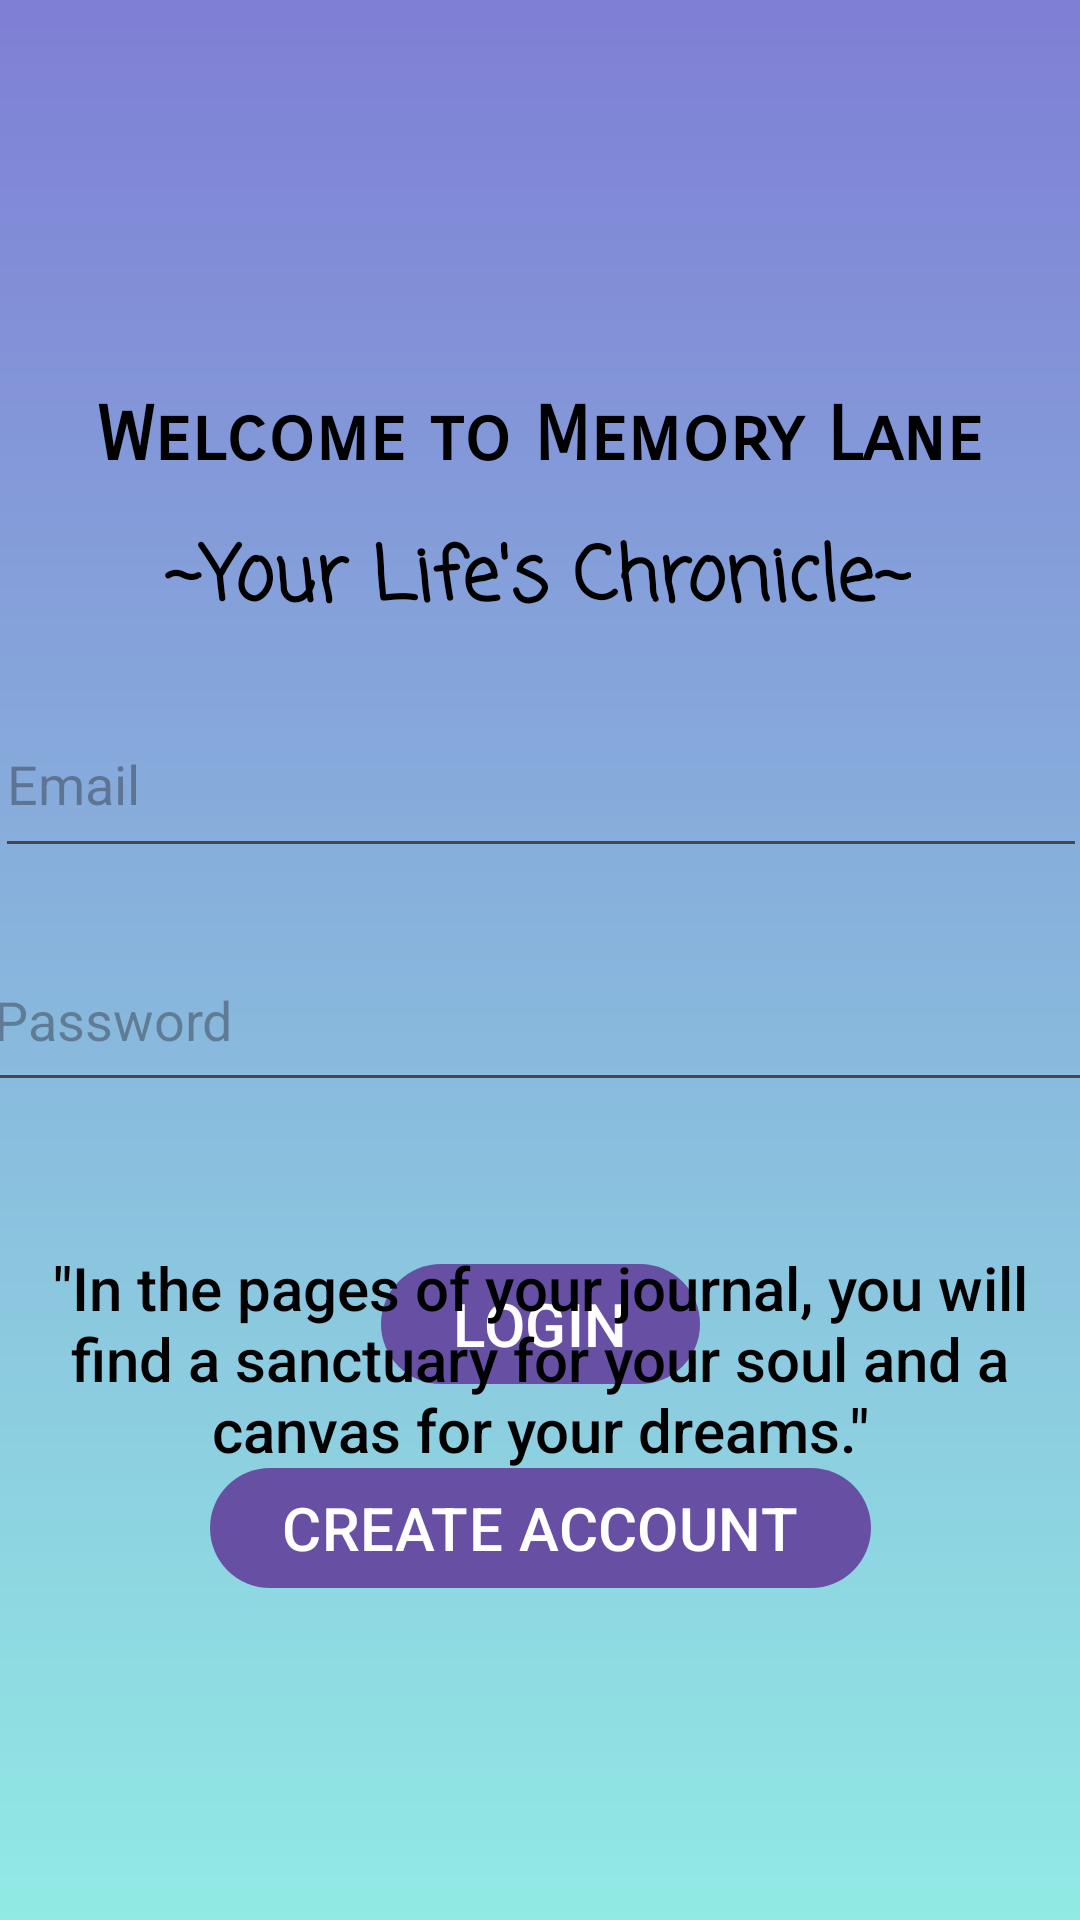

Produce the Android XML layout that renders to this screen, including the resource entries it uses.
<!-- AndroidManifest.xml: application theme Theme.JournalApp -->
<!-- res/layout/activity_main.xml -->
<?xml version="1.0" encoding="utf-8"?>
<androidx.constraintlayout.widget.ConstraintLayout xmlns:android="http://schemas.android.com/apk/res/android"
    xmlns:app="http://schemas.android.com/apk/res-auto"
    xmlns:tools="http://schemas.android.com/tools"
    android:layout_width="match_parent"
    android:layout_height="match_parent"
    android:background="@drawable/gradient_main"

    tools:context=".MainActivity">

    <EditText
        android:id="@+id/password"
        android:layout_width="373dp"
        android:layout_height="58dp"
        android:layout_margin="20dp"
        android:layout_marginStart="20dp"
        android:layout_marginEnd="20dp"
        android:hint="Password"
        android:inputType="textPassword"
        android:maxLines="1"
        app:layout_constraintEnd_toEndOf="parent"
        app:layout_constraintStart_toStartOf="parent"
        app:layout_constraintTop_toBottomOf="@+id/email" />

    <AutoCompleteTextView
        android:id="@+id/email"
        android:layout_width="364dp"
        android:layout_height="59dp"
        android:layout_margin="70dp"
        android:hint="Email"
        app:layout_constraintEnd_toEndOf="parent"
        app:layout_constraintStart_toStartOf="parent"
        app:layout_constraintTop_toBottomOf="@+id/textWelcome" />

    <TextView
        android:id="@+id/textWelcome"
        android:layout_width="wrap_content"
        android:layout_height="wrap_content"
        android:layout_marginTop="130dp"
        android:fontFamily="sans-serif-smallcaps"
        android:text="Welcome to Memory Lane"
        android:textColor="@color/black"
        android:textSize="25dp"
        android:textStyle="bold"
        app:layout_constraintLeft_toLeftOf="parent"
        app:layout_constraintRight_toRightOf="parent"
        app:layout_constraintTop_toTopOf="parent" />

    <TextView
        android:id="@+id/welcome"
        android:layout_width="wrap_content"
        android:layout_height="wrap_content"
        android:layout_marginTop="174dp"
        android:fontFamily="casual"
        android:text="~Your Life's Chronicle~"
        android:textColor="@color/black"
        android:textSize="25dp"
        android:textStyle="bold"
        app:layout_constraintHorizontal_bias="0.493"
        app:layout_constraintLeft_toLeftOf="parent"
        app:layout_constraintRight_toRightOf="parent"
        app:layout_constraintTop_toTopOf="parent" />

    <Button
        android:id="@+id/email_signin"
        android:layout_width="wrap_content"
        android:layout_height="wrap_content"
        android:layout_marginTop="50dp"
        android:text="LOGIN"
        android:textSize="20sp"
        app:layout_constraintEnd_toEndOf="parent"
        app:layout_constraintStart_toStartOf="parent"
        app:layout_constraintTop_toBottomOf="@+id/password" />

    <Button
        android:id="@+id/create_account"
        android:layout_width="wrap_content"
        android:layout_height="wrap_content"
        android:layout_marginTop="20dp"
        android:text="CREATE ACCOUNT"
        android:textSize="20sp"
        app:layout_constraintEnd_toEndOf="parent"
        app:layout_constraintStart_toStartOf="parent"
        app:layout_constraintTop_toBottomOf="@+id/email_signin" />

    <TextView
        android:id="@+id/textView"
        android:layout_width="0dp"
        android:layout_height="wrap_content"
        android:layout_marginStart="9dp"
        android:layout_marginEnd="9dp"
        android:layout_marginBottom="150dp"
        android:fontFamily="sans-serif-medium"
        android:text='"In the pages of your journal, you will find a sanctuary for your soul and a canvas for your dreams."'
        android:textAlignment="center"
        android:textColor="@color/black"
        android:textSize="20dp"
        app:layout_constraintBottom_toBottomOf="parent"
        app:layout_constraintEnd_toEndOf="parent"
        app:layout_constraintHorizontal_bias="0.0"
        app:layout_constraintStart_toStartOf="parent" />


</androidx.constraintlayout.widget.ConstraintLayout>
<!-- resources referenced by this layout -->
<resources>
  <!-- drawable gradient_main (drawable) -->
  <?xml version="1.0" encoding="utf-8"?>
  <shape
      android:shape="rectangle"
      xmlns:android="http://schemas.android.com/apk/res/android">
  
      <gradient
          android:startColor="#7F7FD5"
          android:endColor="#91EAE4"
          android:angle="270"
          android:type="linear"/>
  </shape>
  <style name="Theme.JournalApp" parent="Base.Theme.JournalApp" />
  <style name="Base.Theme.JournalApp" parent="Theme.Material3.DayNight.NoActionBar">
          
          
      </style>
  <!-- not gathered from this repository: default colours our renderer supplied (Android Studio template values) -->
  <color name="black">#FF000000</color>
</resources>
